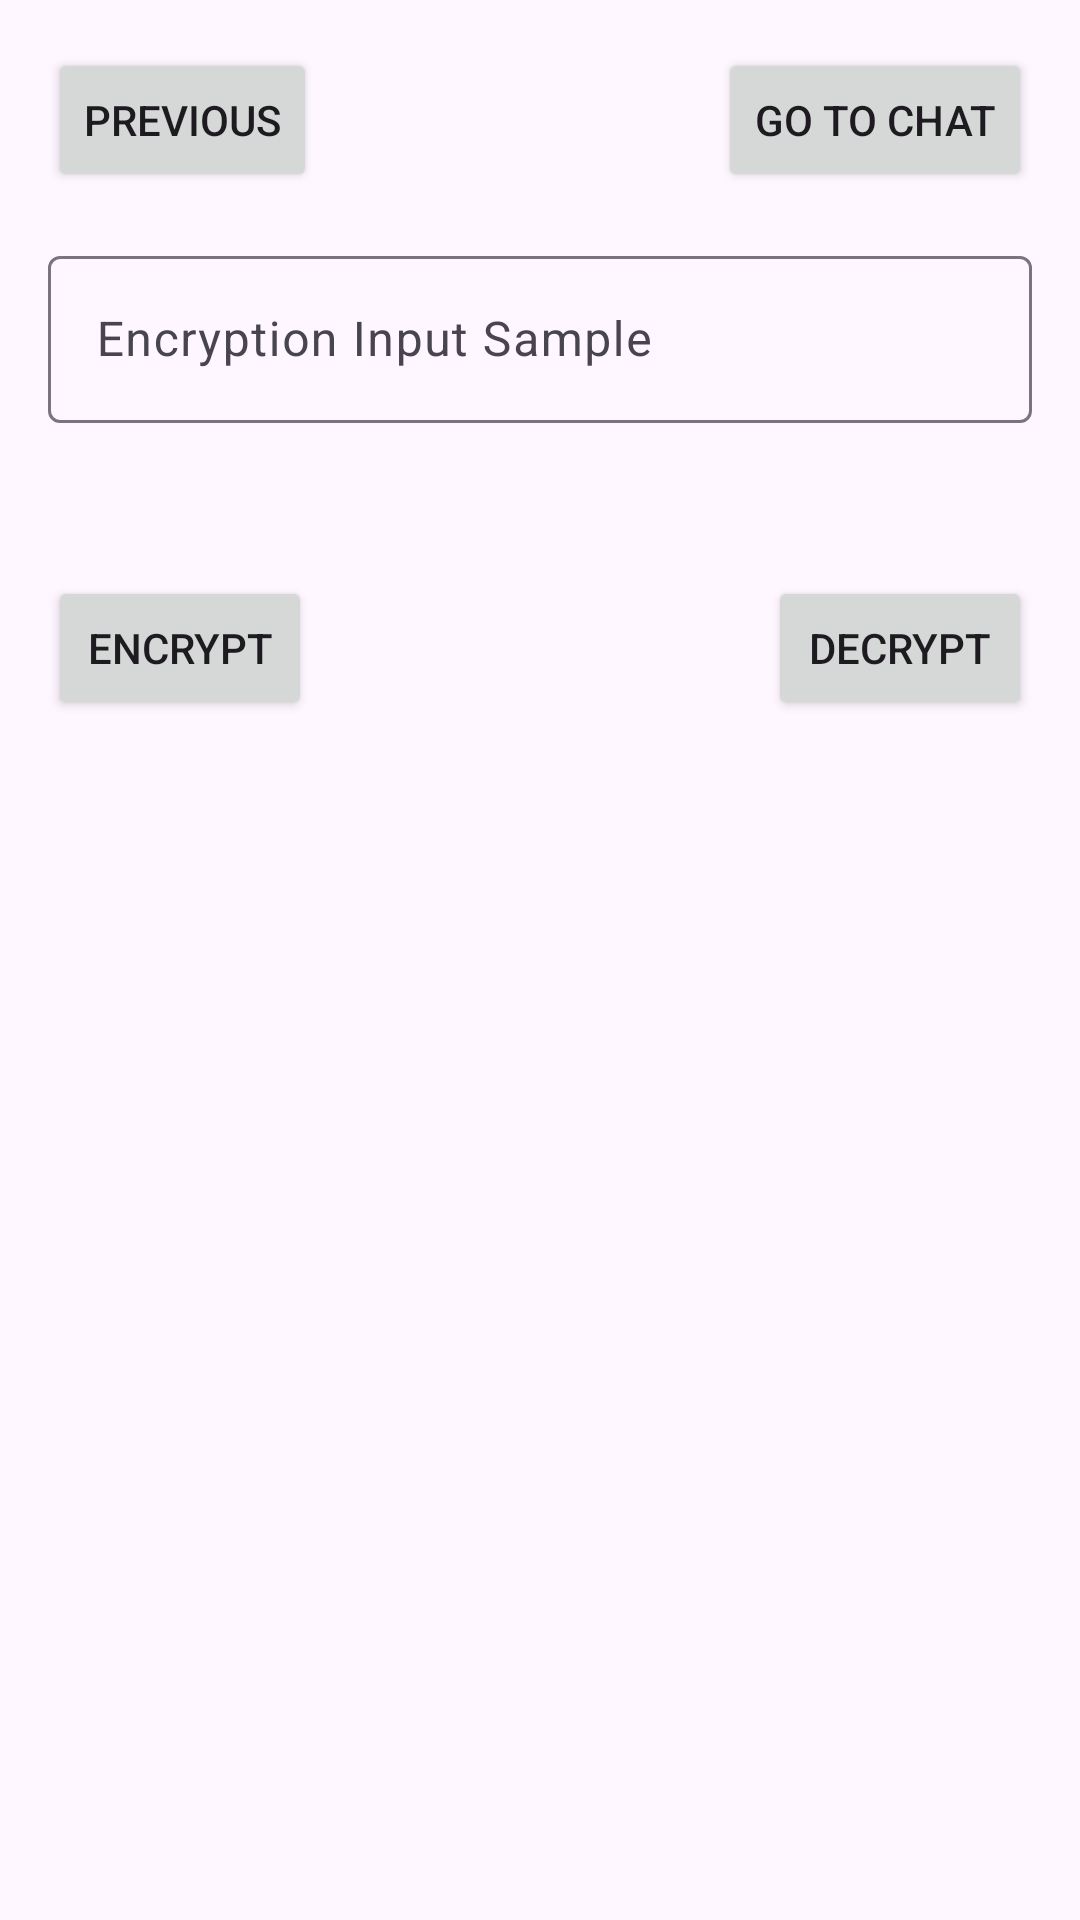

Android layout source for this screen:
<!-- AndroidManifest.xml: application theme Theme.TripleDES -->
<!-- res/layout/fragment_second.xml -->
<?xml version="1.0" encoding="utf-8"?>
<androidx.core.widget.NestedScrollView xmlns:android="http://schemas.android.com/apk/res/android"
    xmlns:app="http://schemas.android.com/apk/res-auto"
    xmlns:tools="http://schemas.android.com/tools"
    android:layout_width="match_parent"
    android:layout_height="match_parent"
    tools:context=".SecondFragment">

    <androidx.constraintlayout.widget.ConstraintLayout
        android:layout_width="match_parent"
        android:layout_height="match_parent"
        android:padding="16dp">

        <Button
            android:id="@+id/button_second"
            android:layout_width="wrap_content"
            android:layout_height="wrap_content"
            android:text="@string/previous"
            app:layout_constraintStart_toStartOf="parent"
            app:layout_constraintTop_toTopOf="parent" />

        <Button
            android:id="@+id/button_chat"
            android:layout_width="wrap_content"
            android:layout_height="wrap_content"
            android:text="@string/chat"
            app:layout_constraintEnd_toEndOf="parent"
            app:layout_constraintTop_toTopOf="parent" />

        <com.google.android.material.textfield.TextInputLayout
            android:id="@+id/input_text"
            android:layout_width="match_parent"
            android:layout_height="wrap_content"
            android:hint="@string/input_text"
            android:layout_marginTop="16dp"
            app:layout_constraintEnd_toEndOf="parent"
            app:layout_constraintStart_toStartOf="parent"
            app:layout_constraintTop_toBottomOf="@id/button_second"
            app:endIconMode="clear_text">

            <com.google.android.material.textfield.TextInputEditText
                android:layout_width="match_parent"
                android:layout_height="wrap_content" />

        </com.google.android.material.textfield.TextInputLayout>

        <TextView
            android:id="@+id/encrypted_text"
            android:layout_width="wrap_content"
            android:layout_height="wrap_content"
            android:layout_marginTop="16dp"
            android:layout_marginBottom="16dp"
            android:textIsSelectable="true"
            app:layout_constraintBottom_toTopOf="@id/encrypt_button"
            app:layout_constraintEnd_toEndOf="parent"
            app:layout_constraintStart_toStartOf="parent"
            app:layout_constraintTop_toBottomOf="@id/input_text" />

        <Button
            android:id="@+id/encrypt_button"
            android:layout_width="wrap_content"
            android:layout_height="wrap_content"
            android:text="Encrypt"
            app:layout_constraintBottom_toBottomOf="parent"
            app:layout_constraintStart_toStartOf="parent" />

        <Button
            android:id="@+id/decrypt_button"
            android:layout_width="wrap_content"
            android:layout_height="wrap_content"
            android:text="Decrypt"
            app:layout_constraintTop_toTopOf="@id/encrypt_button"
            app:layout_constraintBottom_toBottomOf="parent"
            app:layout_constraintEnd_toEndOf="parent" />

    </androidx.constraintlayout.widget.ConstraintLayout>
</androidx.core.widget.NestedScrollView>
<!-- resources referenced by this layout -->
<resources>
  <string name="chat">Go to Chat</string>
  <string name="input_text">Encryption Input Sample</string>
  <string name="previous">Previous</string>
  <style name="Theme.TripleDES" parent="Base.Theme.TripleDES" />
  <style name="Base.Theme.TripleDES" parent="Theme.Material3.DayNight.NoActionBar">
          
          
      </style>
</resources>
